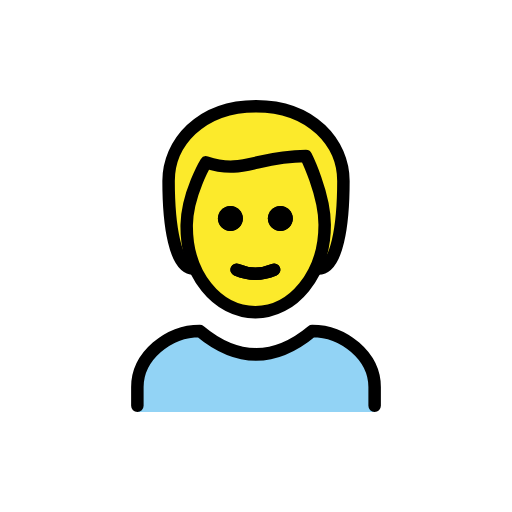
t = 0.00 s
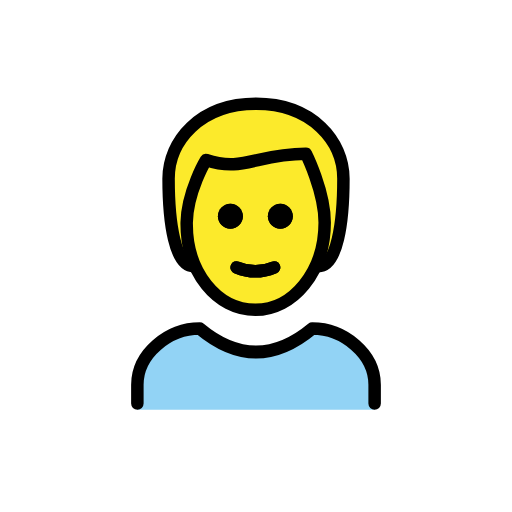
t = 0.48 s
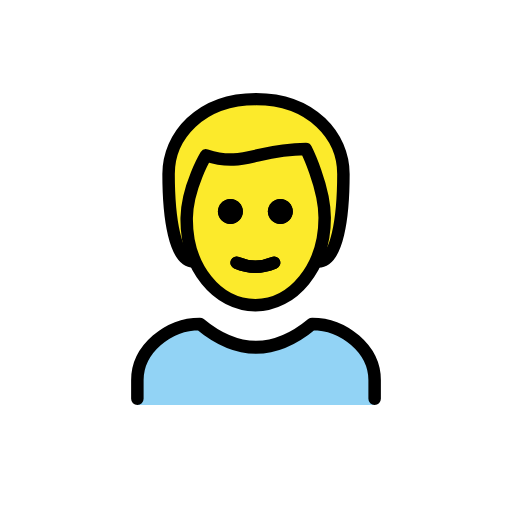
t = 1.43 s
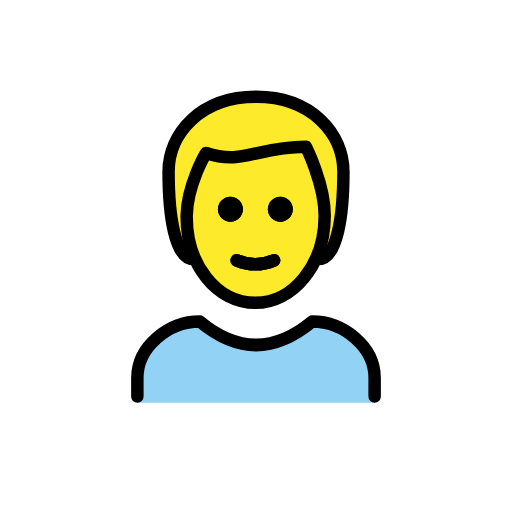
t = 1.90 s
t = 2.38 s: frame unchanged from t = 1.43 s, image omitted
t = 3.33 s: frame unchanged from t = 0.48 s, image omitted

The animated SVG that drew these frames (rendered in a browser with its animation timeline set to each time). Animation: 1 SMIL element (animateTransform=1); one cycle of 3.80 s, repeats indefinitely.

<?xml version='1.0' encoding='utf-8'?>
<svg xmlns="http://www.w3.org/2000/svg" id="emoji" viewBox="-5 -5 82 82" width="200" height="200" role="img">
  <title>OpenMoji: man: blond hair</title><g><g id="hair">
    <g id="hair-2">
      <path fill="#FCEA2B" d="M26,38c-3,0-4-7-4-14c0-6,5-12,14-12s14,6,14,12c0,7-1,14-4,14" />
    </g>
  </g>
  <g id="skin">
    <g id="skin-2">
      <path fill="#FCEA2B" d="M24.9,30.5c-0.1,8,4.1,14,11,14c7.1,0,11.1-6,11.1-14c0-5-3-10-3-10c-8,0-10,3-16,1 C26.2,24.1,25.1,27.3,24.9,30.5z" />
    </g>
  </g>
  <g id="color">
    <g id="color_1_">
      <path fill="#92D3F5" d="M17,61v-4c0-5,5-9,10-9c6,5,12,5,18,0c5,0,10,4,10,9v4" />
    </g>
  </g>
  <g id="line">
    <g id="line-2">
      <path d="M41.9,30c0,1.1-0.9,2-2,2s-2-0.9-2-2s0.9-2,2-2S41.9,28.9,41.9,30" />
      <path d="M33.9,30c0,1.1-0.9,2-2,2s-2-0.9-2-2s0.9-2,2-2C33,28,33.9,28.9,33.9,30" />
      <path fill="none" stroke="#000000" stroke-linecap="round" stroke-linejoin="round" stroke-width="2" d="M32.9,38.2 c1.9,0.8,4.1,0.8,6,0" />
      <path fill="none" stroke="#000000" stroke-linecap="round" stroke-linejoin="round" stroke-width="2" d="M26,38c-3,0-4-7-4-14 c0-6,5-12,14-12s14,6,14,12c0,7-1,14-4,14" />
      <path fill="none" stroke="#000000" stroke-linecap="round" stroke-linejoin="round" stroke-width="2" d="M17,60v-3c0-5,5-9,10-9 c6,5,12,5,18,0c5,0,10,4,10,9v3" />
      <path d="M41.9,30c0,1.1-0.9,2-2,2s-2-0.9-2-2s0.9-2,2-2S41.9,28.9,41.9,30" />
      <path d="M33.9,30c0,1.1-0.9,2-2,2s-2-0.9-2-2s0.9-2,2-2C33,28,33.9,28.9,33.9,30" />
      <path fill="none" stroke="#000000" stroke-linejoin="round" stroke-width="2" d="M24.9,31c-0.1,8,4.9,14,11,14c6,0,11.1-6,11.1-14 c0-5-3-11-3-11c-8,0-10,3-16,1C28,21,25,26,24.9,31z" />
      <path fill="none" stroke="#000000" stroke-linecap="round" stroke-linejoin="round" stroke-width="2" d="M32.9,38.2 c1.9,0.8,4.1,0.8,6,0" />
    </g>
  </g>
<animateTransform attributeName="transform" type="translate" values="0 0;0 -1.5;0 0" dur="3.8s" repeatCount="indefinite" /></g></svg>
